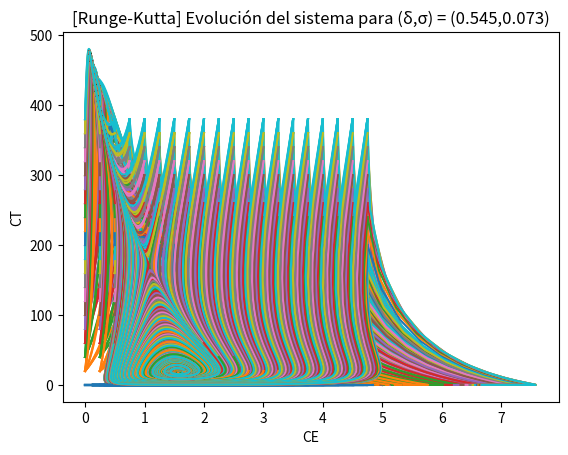

Write Python code to recreate this figure.
# Importar librerias necesarias
import matplotlib.pyplot as plt
from numpy import *

# Definición de parámetros
α = 1.636
β = 0.002
ρ = 1.131
η = 20.19
µ = 0.00311

# Resuelve el sistema de 2 ODE dx/dt=f(t,x,y) dy/dt=g(t,x,y) mediante el método de Euler
# f,g: funciones de t,x,y
# t,x,y: condiciones iniciales
# n cantidad de iteraciones
# h: tamaño del paso
def EulerSystemODE2(f,g,t0,x0,y0,n,h):
    tEnd = t0+(n-1)*h

    t = arange(t0, tEnd+h, h)
    x = zeros(len(t))
    y = zeros(len(x))

    x[0] = x0
    y[0] = y0

    for i in range(0, t.size-1):
        x[i+1] = x[i] + h*f(t[i], x[i], y[i])
        y[i+1] = y[i] + h*g(t[i], x[i], y[i])

    plt.plot(x,y)

# Resuelve el sistema de 2 ODE dx/dt=f(t,x,y) dy/dt=g(t,x,y) mediante el método de Runge-Kutta de cuarto orden
# f,g: funciones de t,x,y
# t,x,y: condiciones iniciales
# n cantidad de iteraciones
# h: tamaño del paso
def RK4SystemODE2(f,g,t,x,y,n,h):
    X=[x]
    Y=[y]
    for i in range(0,n):
        k0=h*f(t,x,y)
        l0=h*g(t,x,y)
        k1=h*f(t+h/2,x+k0/2,y+l0/2)
        l1=h*g(t+h/2,x+k0/2,y+l0/2)
        k2=h*f(t+h/2,x+k1/2,y+l1/2)
        l2=h*g(t+h/2,x+k1/2,y+l1/2)
        k3=h*f(t+h,x+k2,y+l2)
        l3=h*g(t+h,x+k2,y+l2)
        t=t+h
        x=x+(k0+2*k1+2*k2+k3)/6
        y=y+(l0+2*l1+2*l2+l3)/6
        X=X+[x]
        Y=Y+[y]

    plt.plot(X,Y)

# Prueba el método numérico dado para el sistema de Kuznetsov y Taylor para valores (δ,σ) desde varios puntos iniciales (matriz)
# numericMethod: método numérico a utilizar (RK4 o Euler)
# δ,σ: parámetros del sistema
# x,y: límites de la matriz
# p: cantidad de filas y columnas de la matriz
# n: cantidad de iteraciones
# h: tamaño del paso
def Simulation(numericMethod,δ,σ,x,y,p,n,h):
    ce=lambda t,x,y : σ + ρ*x*y/(η + y) - µ*x*y - δ*x
    ct=lambda t,x,y : α*y*(1 - β*y) - x*y
    i=0
    while i<y:
        j=0
        while j<x:
            numericMethod[1](ce,ct,0,i,j,n,h)
            j+=x/p
        i+=y/p
    plt.xlabel("CE")
    plt.ylabel("CT")
    plt.title("["+numericMethod[0]+"] Evolución del sistema para (δ,σ) = ("+str(δ)+","+str(σ)+")")
    plt.show()

# Ejemplos de pares (δ,σ) del artículo "Modelos matemáticos de competición entre cáncer y sistema inmune"
examples=[
    [0.1908,0.318],
    [0.545,0.318],
    [0.545,0.182],
    [0.009,0.045],
    [0.545,0.073]
]

# Métodos numéricos implementados
numericMethods=[
    ["Euler",EulerSystemODE2],
    ["Runge-Kutta",RK4SystemODE2]
]

# Compara ambos métodos para un ejemplo (δ,σ) dado
def Compare(example):
    delta=example[0]
    sigma=example[1]
    Simulation(numericMethods[0],delta,sigma,400,5,20,500,0.1)
    Simulation(numericMethods[1],delta,sigma,400,5,20,500,0.1)

# Compara los métodos para todos los ejemplos
def CompareAll():
    for example in examples:
        Compare(example)

CompareAll()